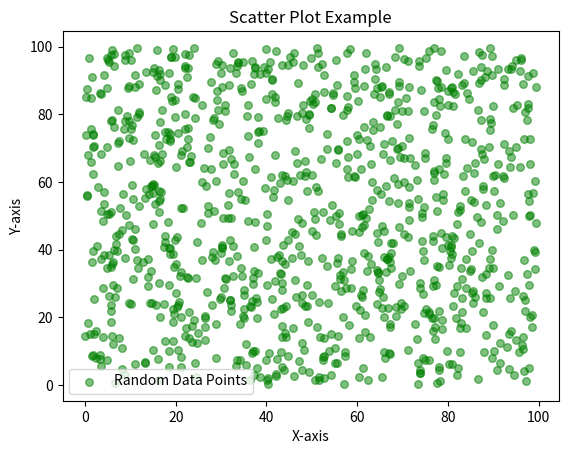

Source code (Python): (Note: this script raises an exception after producing the figure.)

import matplotlib.pyplot as plt
import  random

x = [random.uniform(0,100) for _ in range(1000)]
y = [random.uniform(0,100) for _ in range(1000)]

print(x,"\n",y)
plt.clf()
plt.scatter(x,y, label="Random Data Points", color="green", marker='o', s=30, alpha=0.5)
plt.title('Scatter Plot Example')
plt.xlabel("X-axis")
plt.ylabel("Y-axis")
plt.legend()
plt.savefig("./result/scatter.png")
plt.show()
